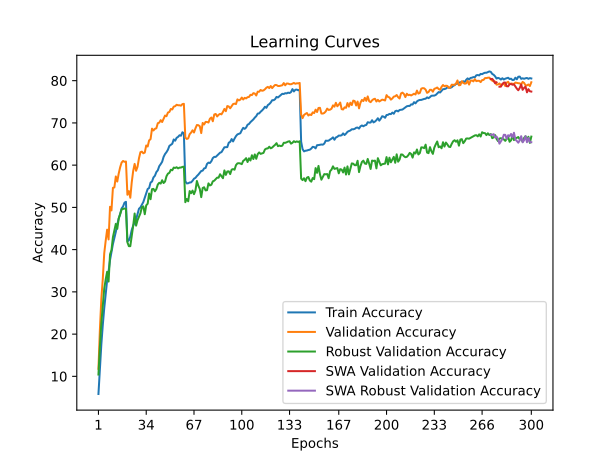

Source data for this figure (header and first rows):
time; train_accuracy; train_loss; valid_accuracy; valid_loss; valid_accuracy_robust; valid_accuracy_swa; valid_accuracy_robust_swa
41,3092; 5,8240; 4,3295; 11,7900; 4,0196; 10,4276; 11,7900; 10,4276
82,0153; 11,6960; 4,0062; 21,0700; 3,5470; 16,9862; 21,0700; 16,9862
124,0008; 17,5560; 3,7222; 28,3700; 3,1964; 22,5931; 28,3700; 22,5931
166,2342; 22,1320; 3,5189; 33,0500; 3,0346; 26,8138; 33,0500; 26,8138
207,5733; 26,1220; 3,3523; 39,1300; 2,8212; 30,7655; 39,1300; 30,7655
248,9943; 29,4440; 3,2169; 42,0900; 2,7479; 32,9379; 42,0900; 32,9379
290,1207; 32,7240; 3,0933; 44,7300; 2,6707; 34,7586; 44,7300; 34,7586
331,1897; 34,8600; 3,0073; 42,4100; 2,7200; 32,4345; 42,4100; 32,4345
371,0859; 37,5280; 2,9194; 50,1500; 2,4834; 38,8759; 50,1500; 38,8759
412,7712; 39,3560; 2,8497; 49,2800; 2,5198; 39,8690; 49,2800; 39,8690
454,8341; 41,3180; 2,7768; 54,6300; 2,3633; 42,9448; 54,6300; 42,9448
495,3152; 42,7680; 2,7178; 54,7200; 2,3407; 44,4621; 54,7200; 44,4621
536,3318; 44,1980; 2,6629; 57,3200; 2,2615; 46,1103; 57,3200; 46,1103
576,1055; 45,9460; 2,6015; 56,1200; 2,2926; 44,9310; 56,1200; 44,9310
618,1195; 47,3820; 2,5562; 58,0200; 2,2614; 47,3724; 58,0200; 47,3724
659,3960; 48,4480; 2,5219; 59,5100; 2,2377; 48,3862; 59,5100; 48,3862
699,5360; 49,7480; 2,4749; 60,6100; 2,1781; 49,5241; 60,6100; 49,5241
740,9221; 50,2180; 2,4532; 60,9900; 2,1718; 49,6483; 60,9900; 49,6483
783,0716; 51,1200; 2,4282; 60,7900; 2,1765; 49,7379; 60,7900; 49,7379
823,4683; 51,3180; 2,4207; 60,8600; 2,1799; 49,6345; 60,8600; 49,6345
864,3809; 41,9720; 2,7497; 52,9900; 2,4397; 41,7379; 52,9900; 41,7379
905,1603; 42,1760; 2,7439; 53,8600; 2,4819; 40,8207; 53,8600; 40,8207
947,0772; 43,0740; 2,7075; 52,2800; 2,5161; 40,8138; 52,2800; 40,8138
989,6303; 44,6620; 2,6576; 55,9500; 2,2757; 43,2000; 55,9500; 43,2000
1031,1800; 45,6620; 2,6249; 58,6400; 2,2483; 45,6621; 58,6400; 45,6621
1071,7741; 46,3980; 2,5936; 60,2900; 2,1529; 48,5517; 60,2900; 48,5517
1113,1002; 47,1520; 2,5621; 58,6700; 2,2825; 45,6759; 58,6700; 45,6759
1153,5226; 48,4420; 2,5238; 59,6200; 2,1961; 46,9655; 59,6200; 46,9655
1195,0119; 49,6820; 2,4821; 61,6400; 2,1773; 47,8276; 61,6400; 47,8276
1235,9168; 50,0000; 2,4609; 63,0700; 2,1349; 48,6138; 63,0700; 48,6138
1277,4611; 50,6720; 2,4376; 63,2000; 2,0755; 50,0483; 63,2000; 50,0483
1319,9423; 51,2680; 2,4158; 62,8100; 2,0960; 50,2414; 62,8100; 50,2414
1360,4267; 52,2680; 2,3784; 62,9800; 2,0887; 48,3793; 62,9800; 48,3793
1402,4136; 53,2320; 2,3518; 64,6500; 2,0471; 50,4897; 64,6500; 50,4897
1441,8861; 54,3560; 2,3283; 64,4100; 2,0820; 50,8621; 64,4100; 50,8621
1482,3368; 54,5860; 2,3022; 65,8600; 2,0070; 53,2897; 65,8600; 53,2897
1523,2593; 55,8820; 2,2685; 66,1600; 2,0383; 51,9379; 66,1600; 51,9379
1563,4091; 56,1160; 2,2539; 68,6400; 1,9450; 54,3103; 68,6400; 54,3103
1603,9386; 57,0900; 2,2246; 68,2100; 1,9472; 54,3793; 68,2100; 54,3793
1643,1708; 57,4880; 2,2017; 68,6000; 1,9340; 53,8000; 68,6000; 53,8000
1683,1096; 58,3580; 2,1806; 68,7300; 1,9187; 54,3310; 68,7300; 54,3310
1722,2681; 58,7820; 2,1611; 69,9300; 1,8960; 55,4069; 69,9300; 55,4069
1762,0633; 59,7580; 2,1349; 70,0600; 1,8822; 55,8207; 70,0600; 55,8207
1802,0094; 60,2440; 2,1116; 70,6500; 1,8920; 55,6345; 70,6500; 55,6345
1841,5527; 60,7960; 2,0949; 70,2100; 1,8774; 56,4276; 70,2100; 56,4276
1881,9329; 61,9520; 2,0591; 70,9600; 1,8587; 55,7655; 70,9600; 55,7655
1921,4825; 62,6340; 2,0416; 71,7400; 1,8667; 56,1172; 71,7400; 56,1172
1961,8612; 63,0800; 2,0236; 71,5900; 1,8499; 57,3724; 71,5900; 57,3724
2001,5487; 63,6580; 2,0071; 72,4600; 1,8327; 57,9862; 72,4600; 57,9862
2041,1623; 64,5560; 1,9831; 72,5900; 1,8508; 58,1862; 72,5900; 58,1862
2081,3322; 64,8080; 1,9720; 73,3000; 1,8037; 58,9034; 73,3000; 58,9034
2120,6645; 65,0660; 1,9615; 73,1900; 1,8307; 58,7862; 73,1900; 58,7862
2160,5131; 66,0860; 1,9331; 73,8600; 1,7880; 59,4207; 73,8600; 59,4207
2200,9550; 65,7840; 1,9329; 73,9600; 1,7971; 59,3310; 73,9600; 59,3310
2241,1927; 66,4680; 1,9210; 74,2900; 1,7930; 59,5034; 74,2900; 59,5034
2282,2531; 66,6920; 1,9052; 74,1800; 1,7824; 59,2345; 74,1800; 59,2345
2321,1976; 67,0800; 1,8952; 74,1800; 1,7927; 59,4138; 74,1800; 59,4138
2361,6874; 66,9640; 1,9000; 74,0800; 1,7886; 59,4345; 74,0800; 59,4345
2401,8474; 67,7820; 1,8853; 74,4500; 1,7911; 59,5793; 74,4500; 59,5793
2441,3399; 67,5640; 1,8853; 74,5200; 1,7891; 59,6483; 74,5200; 59,6483
... 240 more rows
